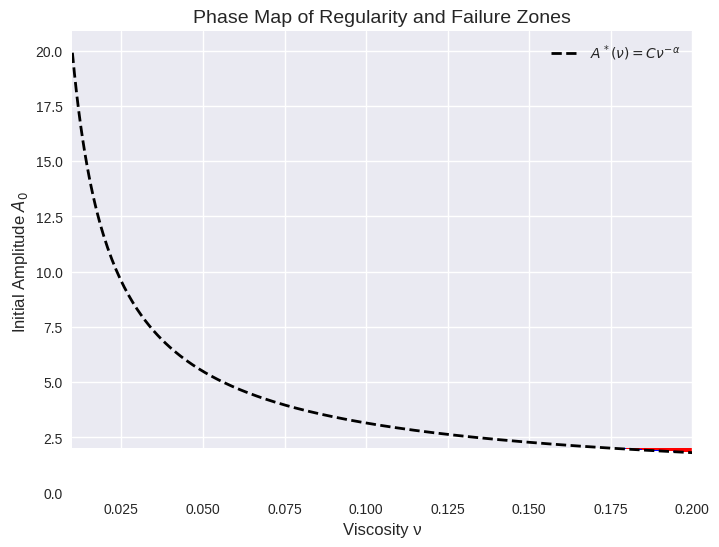

Python code for this plot: (Note: this script raises an exception after producing the figure.)
# Generating phase map for Navier–Stokes surrogate regularity and failure zones
import numpy as np
import matplotlib.pyplot as plt
from matplotlib.colors import ListedColormap

# Set plot style
plt.style.use('seaborn-v0_8')

# Define grid
nu_vals = np.linspace(0.01, 0.2, 300)
A0_vals = np.linspace(0, 2.0, 300)
nu_grid, A0_grid = np.meshgrid(nu_vals, A0_vals)

# Define critical boundary A*(ν) = C * ν^{-α}
C = 0.5
alpha = 0.8
A_star = C * nu_vals**(-alpha)

# Create mask: regular (A0 < A*(ν)) → blue, failure (A0 ≥ A*(ν)) → red
regular_mask = A0_grid < C * nu_grid**(-alpha)
failure_mask = ~regular_mask

# Create color map
phase_map = np.zeros_like(A0_grid)
phase_map[regular_mask] = 1  # blue
phase_map[failure_mask] = 2  # red
cmap = ListedColormap(['white', 'blue', 'red'])

# Plot
fig, ax = plt.subplots(figsize=(8, 6))
im = ax.imshow(phase_map, extent=[nu_vals.min(), nu_vals.max(), A0_vals.min(), A0_vals.max()],
               origin='lower', aspect='auto', cmap=cmap)

# Overlay critical boundary
ax.plot(nu_vals, A_star, 'k--', linewidth=2, label=r'$A^*(\nu) = C\nu^{-\alpha}$')

# Labels and title
ax.set_xlabel('Viscosity ν', fontsize=12)
ax.set_ylabel('Initial Amplitude $A_0$', fontsize=12)
ax.set_title('Phase Map of Regularity and Failure Zones', fontsize=14)
ax.legend()

# Save figure
output_path = "/mnt/data/phase_map_ns_surrogate.png"
plt.savefig(output_path, dpi=300, bbox_inches='tight')
plt.close()

print("Phase map saved as:", output_path)
